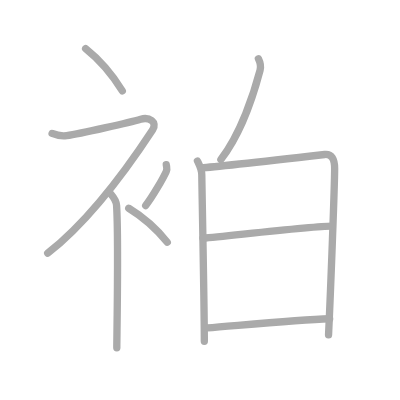
t = 0.00 s
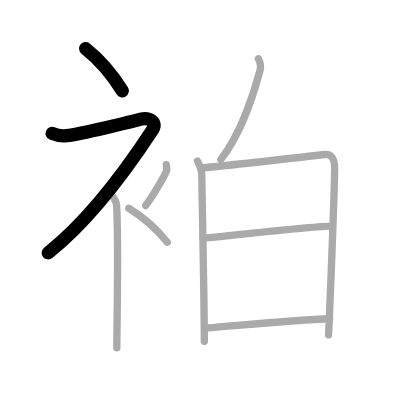
t = 2.00 s
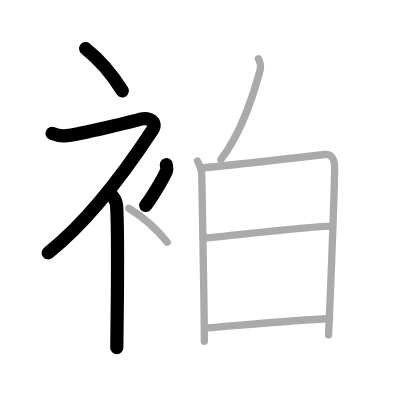
t = 4.00 s
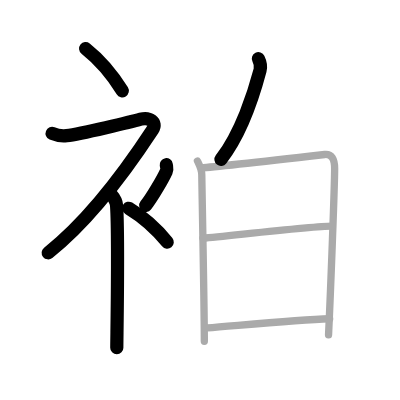
t = 6.00 s
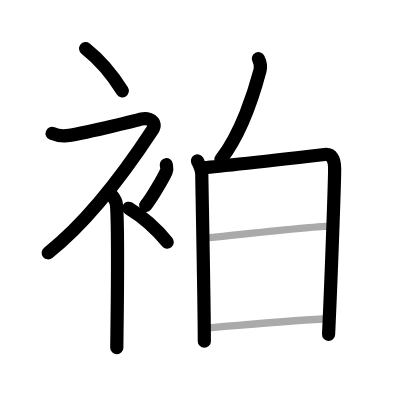
t = 8.00 s
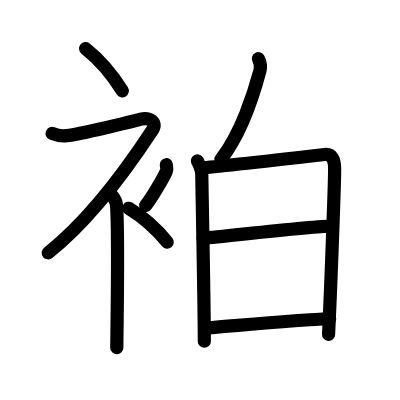
t = 10.00 s

The animated SVG that drew these frames (rendered in a browser with its animation timeline set to each time). Animation: 10 SMIL elements (animate=10); one cycle of 10.00 s.

<?xml version="1.0" standalone="no"?>
<!DOCTYPE svg PUBLIC "-//W3C//DTD SVG 1.1//EN"   "http://www.w3.org/Graphics/SVG/1.1/DTD/svg11.dtd">
<svg width="400px" height="400px"  version="1.1" xmlns="http://www.w3.org/2000/svg">
  <defs>
    <marker id="Triangle" viewBox="0 0 10 10" refX="0" refY="5" markerUnits="strokeWidth" markerWidth="3" style="stroke-opacity:0%;fill:#aaaaaa;" markerHeight="2" orient="auto">
      <path d="M 0 0 L 10 5 L 0 10 z" />
    </marker>
    
    <marker id="Arrow" viewBox="0 0 10 10" refX="5" refY="5" markerUnits="strokeWidth" markerWidth="1.8" style="stroke-opacity:0%;fill:#770000;" markerHeight="2" orient="auto">
      <path d="M 0 4 L 6 4 L 4 1 L 10 5 L 4 9 L 6 6 L 0 6 z" />
        <circle cx="5" cy="5" r="5" />
      </marker>
    
    <marker id="TriangleRed" viewBox="0 0 10 10" refX="0" refY="5" markerUnits="strokeWidth" markerWidth="3" style="stroke-opacity:0%;fill:#CC0000;" markerHeight="2" orient="auto">
      <path d="M 0 0 L 10 5 L 0 10 z" />
    </marker>
    
    <marker id="ArrowRed" viewBox="0 0 10 10" refX="5" refY="5" markerUnits="strokeWidth" markerWidth="1.8" style="stroke-opacity:0%;fill:#CC0000;" markerHeight="2" orient="auto">
      <path d="M 0 4 L 6 4 L 4 1 L 10 5 L 4 9 L 6 6 L 0 6 z" />
        <circle cx="5" cy="5" r="5" />
      </marker>
    
  </defs>
  
  <path style="fill:#ffffff; fill-opacity:100%; fill-rule:evenodd; stroke-width:0;" d="M 0 0 L 400px 0 L 400px 400px L 0 400px L 0 0" />

  <g transform="scale(3.6697247706422 3.6697247706422)">
<path style="fill:none; fill-opacity:0%; fill-rule:evenodd; stroke:#aaaaaa; stroke-opacity:100%; stroke-width: 1.5pt; stroke-linejoin:round; stroke-linecap:round;" d="M23.33 13.25c3.41 2.71 7.07 6.77 10 11.5"></path>
<path style="fill:none; fill-opacity:0%; fill-rule:evenodd; stroke:#aaaaaa; stroke-opacity:100%; stroke-width: 1.5pt; stroke-linejoin:round; stroke-linecap:round;" d="M14.2 36.36c0.94 0.39 2.36 0.81 3.96 0.61c3.84-0.47 17.87-3.83 20.19-4.49c2.33-0.66 4.58 0.83 3.26 2.85C33.86 47.15 24.4 60.02 13 69"></path>
<path style="fill:none; fill-opacity:0%; fill-rule:evenodd; stroke:#aaaaaa; stroke-opacity:100%; stroke-width: 1.5pt; stroke-linejoin:round; stroke-linecap:round;" d="M30 52.61c0.12 0.29 1.65 1.53 1.77 3.39c0.57 8.93 0.06 35.7 0.06 38.75"></path>
<path style="fill:none; fill-opacity:0%; fill-rule:evenodd; stroke:#aaaaaa; stroke-opacity:100%; stroke-width: 1.5pt; stroke-linejoin:round; stroke-linecap:round;" d="M45.31 44.89c0.15 0.91 0.3 1.16 0 1.82c-0.92 2-3.76 6.92-5.61 9.29"></path>
<path style="fill:none; fill-opacity:0%; fill-rule:evenodd; stroke:#aaaaaa; stroke-opacity:100%; stroke-width: 1.5pt; stroke-linejoin:round; stroke-linecap:round;" d="M35.08 56.75c3.59 2.18 7.43 5.44 10.5 9.25"></path>
<path style="fill:none; fill-opacity:0%; fill-rule:evenodd; stroke:#aaaaaa; stroke-opacity:100%; stroke-width: 1.5pt; stroke-linejoin:round; stroke-linecap:round;" d="M70.41 16c0.5 1.02 0.68 2.31 0.46 3.15c-1.63 6.18-5.21 17.27-10.68 24.31"></path>
<path style="fill:none; fill-opacity:0%; fill-rule:evenodd; stroke:#aaaaaa; stroke-opacity:100%; stroke-width: 1.5pt; stroke-linejoin:round; stroke-linecap:round;" d="M53.8 43.87c0.59 1.21 1.19 2.22 1.19 3.83c0 1.61 0.69 35.64 0.69 45.3"></path>
<path style="fill:none; fill-opacity:0%; fill-rule:evenodd; stroke:#aaaaaa; stroke-opacity:100%; stroke-width: 1.5pt; stroke-linejoin:round; stroke-linecap:round;" d="M54.85 45.74c3.35-0.2 30.57-3.29 33.62-3.64c1.94-0.22 2.73 1.32 2.72 3.86c-0.01 4.34-1.03 32-1.66 45.29"></path>
<path style="fill:none; fill-opacity:0%; fill-rule:evenodd; stroke:#aaaaaa; stroke-opacity:100%; stroke-width: 1.5pt; stroke-linejoin:round; stroke-linecap:round;" d="M55.31 64.93c7.03-0.61 29.92-3.3 35.05-3.3"></path>
<path style="fill:none; fill-opacity:0%; fill-rule:evenodd; stroke:#aaaaaa; stroke-opacity:100%; stroke-width: 1.5pt; stroke-linejoin:round; stroke-linecap:round;" d="M56.48 89.35c8.41-0.65 24.38-2.19 33.35-2.49"></path>

<path style="fill:none; fill-opacity:0%; fill-rule:evenodd; stroke:#000000; stroke-opacity:100%; stroke-width: 2.7pt; stroke-linejoin:round; stroke-linecap:round;" d="M23.33 13.25c3.41 2.71 7.07 6.77 10 11.5" pathLength="100" stroke-dashoffset="100" stroke-dasharray="100 105"><animate id="dashAnim1" attributeName="stroke-dashoffset" from="100" to="0" dur="1s" calcMode="linear" fill="freeze"/></path>
<path style="fill:none; fill-opacity:0%; fill-rule:evenodd; stroke:#000000; stroke-opacity:100%; stroke-width: 2.7pt; stroke-linejoin:round; stroke-linecap:round;" d="M14.2 36.36c0.94 0.39 2.36 0.81 3.96 0.61c3.84-0.47 17.87-3.83 20.19-4.49c2.33-0.66 4.58 0.83 3.26 2.85C33.86 47.15 24.4 60.02 13 69" pathLength="100" stroke-dashoffset="100" stroke-dasharray="100 105"><animate id="dashAnim2" attributeName="stroke-dashoffset" from="100" to="0" dur="1s" calcMode="linear" begin="dashAnim1.end" fill="freeze"/></path>
<path style="fill:none; fill-opacity:0%; fill-rule:evenodd; stroke:#000000; stroke-opacity:100%; stroke-width: 2.7pt; stroke-linejoin:round; stroke-linecap:round;" d="M30 52.61c0.12 0.29 1.65 1.53 1.77 3.39c0.57 8.93 0.06 35.7 0.06 38.75" pathLength="100" stroke-dashoffset="100" stroke-dasharray="100 105"><animate id="dashAnim3" attributeName="stroke-dashoffset" from="100" to="0" dur="1s" calcMode="linear" begin="dashAnim2.end" fill="freeze"/></path>
<path style="fill:none; fill-opacity:0%; fill-rule:evenodd; stroke:#000000; stroke-opacity:100%; stroke-width: 2.7pt; stroke-linejoin:round; stroke-linecap:round;" d="M45.31 44.89c0.15 0.91 0.3 1.16 0 1.82c-0.92 2-3.76 6.92-5.61 9.29" pathLength="100" stroke-dashoffset="100" stroke-dasharray="100 105"><animate id="dashAnim4" attributeName="stroke-dashoffset" from="100" to="0" dur="1s" calcMode="linear" begin="dashAnim3.end" fill="freeze"/></path>
<path style="fill:none; fill-opacity:0%; fill-rule:evenodd; stroke:#000000; stroke-opacity:100%; stroke-width: 2.7pt; stroke-linejoin:round; stroke-linecap:round;" d="M35.08 56.75c3.59 2.18 7.43 5.44 10.5 9.25" pathLength="100" stroke-dashoffset="100" stroke-dasharray="100 105"><animate id="dashAnim5" attributeName="stroke-dashoffset" from="100" to="0" dur="1s" calcMode="linear" begin="dashAnim4.end" fill="freeze"/></path>
<path style="fill:none; fill-opacity:0%; fill-rule:evenodd; stroke:#000000; stroke-opacity:100%; stroke-width: 2.7pt; stroke-linejoin:round; stroke-linecap:round;" d="M70.41 16c0.5 1.02 0.68 2.31 0.46 3.15c-1.63 6.18-5.21 17.27-10.68 24.31" pathLength="100" stroke-dashoffset="100" stroke-dasharray="100 105"><animate id="dashAnim6" attributeName="stroke-dashoffset" from="100" to="0" dur="1s" calcMode="linear" begin="dashAnim5.end" fill="freeze"/></path>
<path style="fill:none; fill-opacity:0%; fill-rule:evenodd; stroke:#000000; stroke-opacity:100%; stroke-width: 2.7pt; stroke-linejoin:round; stroke-linecap:round;" d="M53.8 43.87c0.59 1.21 1.19 2.22 1.19 3.83c0 1.61 0.69 35.64 0.69 45.3" pathLength="100" stroke-dashoffset="100" stroke-dasharray="100 105"><animate id="dashAnim7" attributeName="stroke-dashoffset" from="100" to="0" dur="1s" calcMode="linear" begin="dashAnim6.end" fill="freeze"/></path>
<path style="fill:none; fill-opacity:0%; fill-rule:evenodd; stroke:#000000; stroke-opacity:100%; stroke-width: 2.7pt; stroke-linejoin:round; stroke-linecap:round;" d="M54.85 45.74c3.35-0.2 30.57-3.29 33.62-3.64c1.94-0.22 2.73 1.32 2.72 3.86c-0.01 4.34-1.03 32-1.66 45.29" pathLength="100" stroke-dashoffset="100" stroke-dasharray="100 105"><animate id="dashAnim8" attributeName="stroke-dashoffset" from="100" to="0" dur="1s" calcMode="linear" begin="dashAnim7.end" fill="freeze"/></path>
<path style="fill:none; fill-opacity:0%; fill-rule:evenodd; stroke:#000000; stroke-opacity:100%; stroke-width: 2.7pt; stroke-linejoin:round; stroke-linecap:round;" d="M55.31 64.93c7.03-0.61 29.92-3.3 35.05-3.3" pathLength="100" stroke-dashoffset="100" stroke-dasharray="100 105"><animate id="dashAnim9" attributeName="stroke-dashoffset" from="100" to="0" dur="1s" calcMode="linear" begin="dashAnim8.end" fill="freeze"/></path>
<path style="fill:none; fill-opacity:0%; fill-rule:evenodd; stroke:#000000; stroke-opacity:100%; stroke-width: 2.7pt; stroke-linejoin:round; stroke-linecap:round;" d="M56.48 89.35c8.41-0.65 24.38-2.19 33.35-2.49" pathLength="100" stroke-dashoffset="100" stroke-dasharray="100 105"><animate id="dashAnim10" attributeName="stroke-dashoffset" from="100" to="0" dur="1s" calcMode="linear" begin="dashAnim9.end" fill="freeze"/></path>

</g>

</svg>  
          
